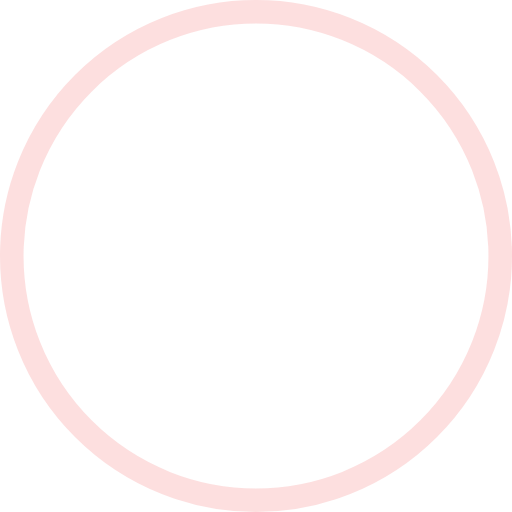
t = 0.00 s
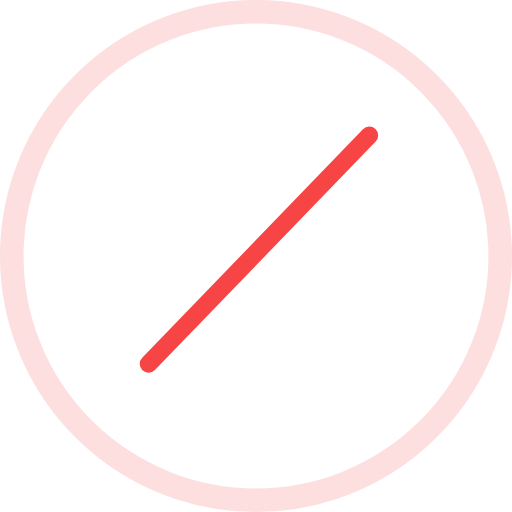
t = 1.20 s
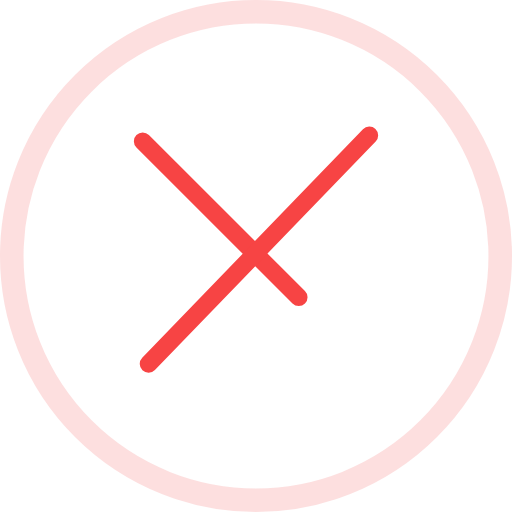
t = 1.31 s
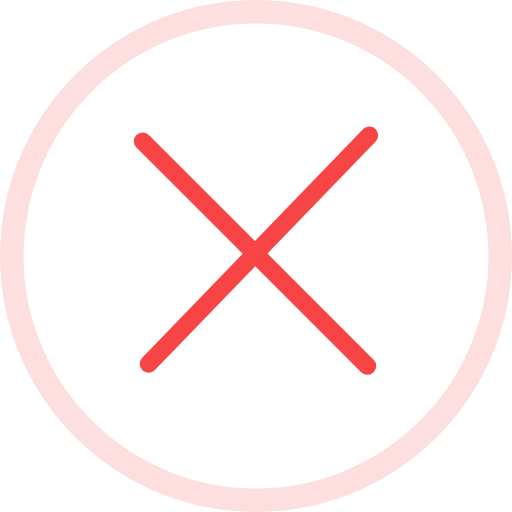
t = 1.41 s
t = 1.94 s: frame unchanged from t = 1.41 s, image omitted
t = 2.40 s: frame unchanged from t = 1.41 s, image omitted

The animated SVG that drew these frames (rendered in a browser with its animation timeline set to each time). Animation: 2 CSS @keyframes rules; one cycle of 2.40 s.

﻿<svg viewBox="0 0 87 87" version="1.1"
  xmlns="http://www.w3.org/2000/svg"
  xmlns:xlink="http://www.w3.org/1999/xlink">
  <style>

.ui-error {
  width: 100px;
  height: 100px;
  margin: 40px;
}
.ui-error-circle {
  stroke-dasharray: 260.75219024795285px, 260.75219024795285px;
  stroke-dashoffset: 260.75219024795285px;
  animation: ani-error-circle 1.2s linear;
}
.ui-error-line1 {
  stroke-dasharray: 54px 55px;
  stroke-dashoffset: 55px;
  stroke-linecap: round;
  animation: ani-error-line 0.15s 1.2s linear both;
}
.ui-error-line2 {
  stroke-dasharray: 54px 55px;
  stroke-dashoffset: 55px;
  stroke-linecap: round;
  animation: ani-error-line 0.2s 0.9s linear both;
}
@keyframes ani-error-line {
  to {
    stroke-dashoffset: 0;
  }
}
@keyframes ani-error-circle {
  0% {
    stroke-dasharray: 0, 260.75219024795285px;
    stroke-dashoffset: 0;
  }
  35% {
    stroke-dasharray: 120px, 120px;
    stroke-dashoffset: -120px;
  }
  70% {
    stroke-dasharray: 0, 260.75219024795285px;
    stroke-dashoffset: -260.75219024795285px;
  }
  100% {
    stroke-dasharray: 260.75219024795285px, 0;
    stroke-dashoffset: -260.75219024795285px;
  }
}


  </style>
  <g id="Page-1" stroke="none" stroke-width="1" fill="none" fill-rule="evenodd">
    <g id="Group-2" transform="translate(2.000000, 2.000000)">
      <circle id="Oval-2" stroke="rgba(252, 191, 191, .5)" stroke-width="4" cx="41.5" cy="41.5" r="41.5"></circle>
      <circle class="ui-error-circle" stroke="#F74444" stroke-width="4" cx="41.5" cy="41.5" r="41.5"></circle>
      <path class="ui-error-line1" d="M22.244224,22 L60.4279902,60.1837662" id="Line" stroke="#F74444" stroke-width="3" stroke-linecap="square"></path>
      <path class="ui-error-line2" d="M60.755776,21 L23.244224,59.8443492" id="Line" stroke="#F74444" stroke-width="3" stroke-linecap="square"></path>
    </g>
  </g>
</svg>